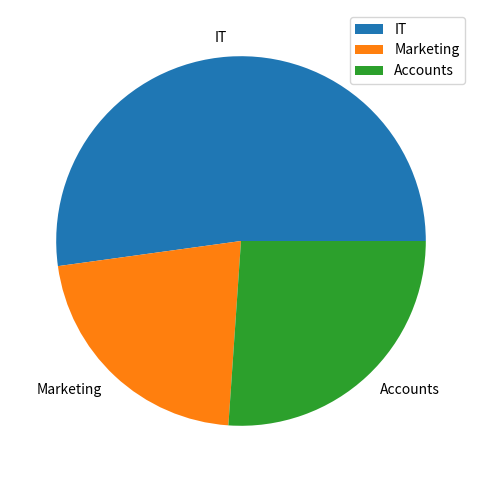

The script that saved this image:
import matplotlib.pyplot as plt

plt.figure(figsize=(6,6))

jobs=[120,50,60]
domains=["IT","Marketing","Accounts"]

plt.pie(jobs,labels=domains) #piechart

plt.legend()
plt.show()
